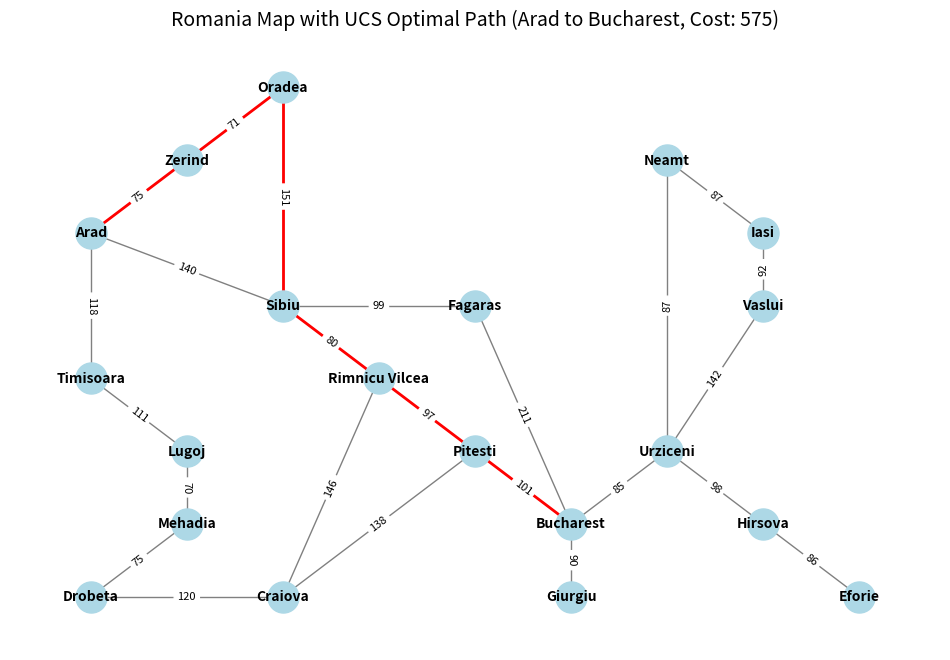

Reproduce this figure in Python.
import matplotlib.pyplot as plt
import networkx as nx
import math

# Node class definition
class Node:
    def __init__(self, state, parent, actions, totalCost):
        self.state = state
        self.parent = parent
        self.actions = actions
        self.totalCost = totalCost

def findMin(frontier):
    minV = math.inf
    node = ''
    for i in frontier:
        if minV > frontier[i][1]:
            minV = frontier[i][1]
            node = i
    return node

# Helper function to reconstruct the path
def actionSequence(puzzle, initialState, goal):
    solution = [goal]
    currentParent = puzzle[goal].parent
    while currentParent != None:
        solution.append(currentParent)
        currentParent = puzzle[currentParent].parent
    solution.reverse()
    return solution

# UCS algorithm to find the optimal path
def UCS():
    initialState = 'Arad'
    goalState = 'Bucharest'
    
    romania_graph = {
        'Arad': Node('Arad', None, [('Zerind', 75), ('Timisoara', 118), ('Sibiu', 740)], 0),
        'Zerind': Node('Zerind', None, [('Arad', 75), ('Oradea', 71)], 0),
        'Oradea': Node('Oradea', None, [('Zerind', 71), ('Sibiu', 151)], 0),
        'Timisoara': Node('Timisoara', None, [('Arad', 118), ('Lugoj', 111)], 0),
        'Lugoj': Node('Lugoj', None, [('Timisoara', 111), ('Mehadia', 70)], 0),
        'Mehadia': Node('Mehadia', None, [('Lugoj', 70), ('Drobeta', 75)], 0),
        'Drobeta': Node('Drobeta', None, [('Mehadia', 75), ('Craiova', 120)], 0),
        'Craiova': Node('Craiova', None, [('Drobeta', 120), ('Pitesti', 138), ('Rimnicu Vilcea', 146)], 0),
        'Rimnicu Vilcea': Node('Rimnicu Vilcea', None, [('Craiova', 146), ('Pitesti', 97), ('Sibiu', 80)], 0),
        'Sibiu': Node('Sibiu', None, [('Arad', 140), ('Oradea', 151), ('Rimnicu Vilcea', 80), ('Fagaras', 989)], 0),
        'Fagaras': Node('Fagaras', None, [('Sibiu', 99), ('Bucharest', 211)], 0),
        'Pitesti': Node('Pitesti', None, [('Craiova', 138), ('Rimnicu Vilcea', 97), ('Bucharest', 101)], 0),
        'Bucharest': Node('Bucharest', None, [('Fagaras', 211), ('Pitesti', 101), ('Giurgiu', 90), ('Urziceni', 85)], 0),
        'Giurgiu': Node('Giurgiu', None, [('Bucharest', 90)], 0),
        'Urziceni': Node('Urziceni', None, [('Bucharest', 85), ('Neamt', 87), ('Vaslui', 142)], 0),
        'Neamt': Node('Neamt', None, [('Urziceni', 87)], 0),
        'Vaslui': Node('Vaslui', None, [('Urziceni', 142), ('Iasi', 92)], 0),
        'Iasi': Node('Iasi', None, [('Vaslui', 92), ('Neamt', 87)], 0),
        'Hirsova': Node('Hirsova', None, [('Urziceni', 98), ('Eforie', 86)], 0),
        'Eforie': Node('Eforie', None, [('Hirsova', 86)], 0)
    }

    frontier = dict()
    frontier[initialState] = (None, 0)  # (parent, cost)
    explored = []

    while len(frontier) != 0:
        currentNode = findMin(frontier)
        del frontier[currentNode]

        if romania_graph[currentNode].state == goalState:
            return actionSequence(romania_graph, initialState, goalState)

        explored.append(currentNode)

        for child in romania_graph[currentNode].actions:
            currentCost = child[1] + (romania_graph[currentNode].totalCost if romania_graph[currentNode].totalCost is not None else 0)

            if child[0] not in frontier and child[0] not in explored:
                romania_graph[child[0]].parent = currentNode
                romania_graph[child[0]].totalCost = currentCost
                frontier[child[0]] = (romania_graph[child[0]].parent, romania_graph[child[0]].totalCost)

            elif child[0] in frontier:
                if frontier[child[0]][1] > currentCost:
                    frontier[child[0]] = (currentNode, currentCost)
                    romania_graph[child[0]].parent = currentNode
                    romania_graph[child[0]].totalCost = currentCost

    return None  # If no path is found

# Function to visualize the Romania map with the UCS path
def visualize_romania_map():
    # Step 1: Get the path from UCS
    path = UCS()
    if not path:
        print("No path found from Arad to Bucharest!")
        return

    # Step 2: Create a graph using NetworkX
    G = nx.Graph()

    # Add nodes (cities)
    cities = [
        'Arad', 'Zerind', 'Oradea', 'Timisoara', 'Lugoj', 'Mehadia', 'Drobeta',
        'Craiova', 'Rimnicu Vilcea', 'Sibiu', 'Fagaras', 'Pitesti', 'Bucharest',
        'Giurgiu', 'Urziceni', 'Neamt', 'Vaslui', 'Iasi', 'Hirsova', 'Eforie'
    ]
    G.add_nodes_from(cities)

    # Add edges with weights (costs) based on the romania_graph
    edges = [
        ('Arad', 'Zerind', 75), ('Arad', 'Timisoara', 118), ('Arad', 'Sibiu', 140),
        ('Zerind', 'Oradea', 71),
        ('Oradea', 'Sibiu', 151),
        ('Timisoara', 'Lugoj', 111),
        ('Lugoj', 'Mehadia', 70),
        ('Mehadia', 'Drobeta', 75),
        ('Drobeta', 'Craiova', 120),
        ('Craiova', 'Pitesti', 138), ('Craiova', 'Rimnicu Vilcea', 146),
        ('Rimnicu Vilcea', 'Pitesti', 97), ('Rimnicu Vilcea', 'Sibiu', 80),
        ('Sibiu', 'Fagaras', 99),
        ('Fagaras', 'Bucharest', 211),
        ('Pitesti', 'Bucharest', 101),
        ('Bucharest', 'Giurgiu', 90), ('Bucharest', 'Urziceni', 85),
        ('Urziceni', 'Neamt', 87), ('Urziceni', 'Vaslui', 142), ('Urziceni', 'Hirsova', 98),
        ('Vaslui', 'Iasi', 92),
        ('Iasi', 'Neamt', 87),
        ('Hirsova', 'Eforie', 86)
    ]
    G.add_weighted_edges_from(edges)

    # Step 3: Define approximate positions for visualization
    pos = {
        'Arad': (0, 4),
        'Zerind': (1, 5),
        'Oradea': (2, 6),
        'Timisoara': (0, 2),
        'Lugoj': (1, 1),
        'Mehadia': (1, 0),
        'Drobeta': (0, -1),
        'Craiova': (2, -1),
        'Rimnicu Vilcea': (3, 2),
        'Sibiu': (2, 3),
        'Fagaras': (4, 3),
        'Pitesti': (4, 1),
        'Bucharest': (5, 0),
        'Giurgiu': (5, -1),
        'Urziceni': (6, 1),
        'Neamt': (6, 5),
        'Vaslui': (7, 3),
        'Iasi': (7, 4),
        'Hirsova': (7, 0),
        'Eforie': (8, -1)
    }

    # Step 4: Define the path edges to highlight
    path_edges = [(path[i], path[i+1]) for i in range(len(path)-1)]

    # Step 5: Visualize the graph
    plt.figure(figsize=(12, 8))

    # Draw all nodes
    nx.draw_networkx_nodes(G, pos, node_color='lightblue', node_size=500)

    # Draw all edges (default color)
    nx.draw_networkx_edges(G, pos, edge_color='gray', width=1)

    # Highlight the UCS path edges in red
    nx.draw_networkx_edges(G, pos, edgelist=path_edges, edge_color='red', width=2)

    # Draw labels for nodes (cities)
    nx.draw_networkx_labels(G, pos, font_size=10, font_weight='bold')

    # Draw edge labels (costs)
    edge_labels = nx.get_edge_attributes(G, 'weight')
    nx.draw_networkx_edge_labels(G, pos, edge_labels=edge_labels, font_size=8)

    # Step 6: Add title and display the plot
    plt.title(f"Romania Map with UCS Optimal Path (Arad to Bucharest, Cost: {sum(G[u][v]['weight'] for u, v in path_edges)})", fontsize=14)
    plt.axis('off')  # Hide axes
    plt.show()

# Run the visualization with the UCS path
visualize_romania_map()
